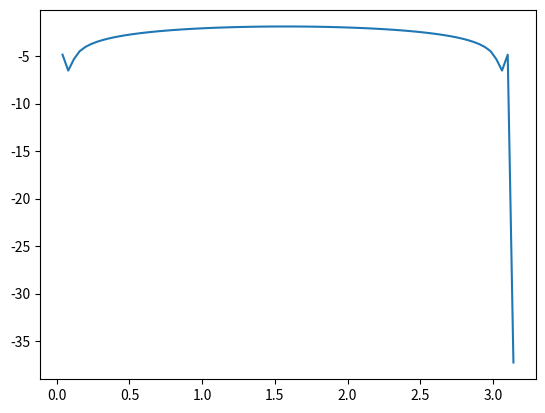

Write Python code to recreate this figure.
import numpy as np
from matplotlib import pyplot as plt
from scipy.sparse import diags
from scipy.sparse.linalg import spsolve


f=lambda x,t:np.sin(x)*(np.cos(t)-np.sin(t))
u=lambda x,t:np.sin(x)*np.cos(t)

T,N=1,80
delta_x=np.pi/N
x=np.linspace(0,np.pi,N+1)

M=int(T/delta_x)+1
delta_t=T/M
r=delta_t/delta_x**2
## construct the accurate results for comparison
compare=np.zeros((M+1,N+1))
for n in range(M+1):
    for j in range(N+1):
        compare[n][j]=u(j*delta_x,n*delta_t)
## calculate the results
result=np.zeros((M+1,N+1))

def tridiag(num_main,num_up,num_down,dim):
    diagnoses=[np.full(dim,num_main),np.full(dim-1,num_up),np.full(dim-1,num_down)]
    sets=[0,1,-1]
    C=diags(diagnoses,sets,format='csr')
    return C

A=tridiag(1+2*r,-r,-r,N+1)
result[0]=np.sin(x)
for n in range(M):
    result[n+1]=spsolve(A,result[n].T).T
    result[n+1][0],result[n+1][-1]=0,0

error=np.abs(compare[M]-result[M])
plt.figure(1)
plt.plot(x,(np.log(error)))
plt.show()
